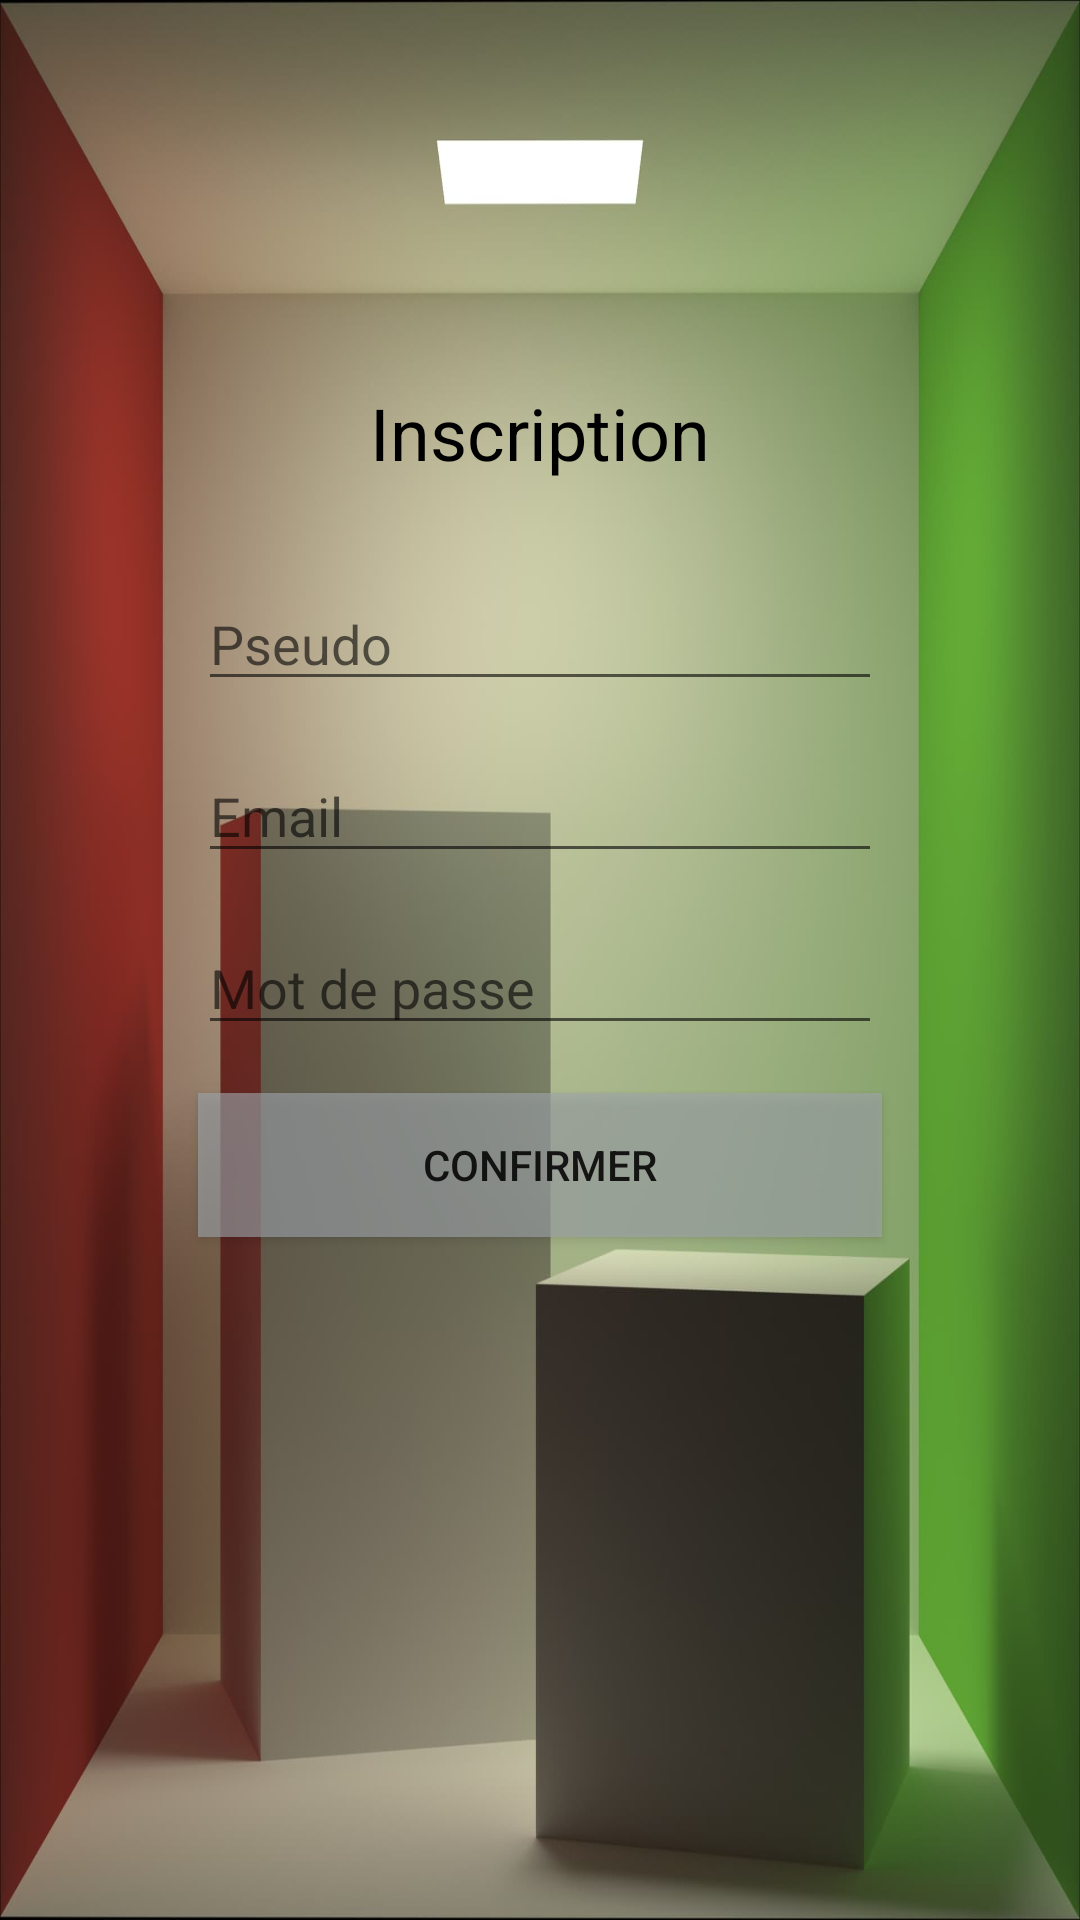

Here is an Android app screen rendered from its layout file. Give the layout XML and the strings, colors and styles it references.
<!-- AndroidManifest.xml: application theme Theme.HAI811I_Projet -->
<!-- res/layout/activity_register.xml -->
<?xml version="1.0" encoding="utf-8"?>
<androidx.constraintlayout.widget.ConstraintLayout xmlns:android="http://schemas.android.com/apk/res/android"
    xmlns:app="http://schemas.android.com/apk/res-auto"
    xmlns:tools="http://schemas.android.com/tools"
    android:background="@drawable/raytrace"
    tools:context=".RegisterActivity"
    android:layout_width="match_parent"
    android:layout_height="match_parent">


    
    <TextView
        android:id="@+id/textViewTitle"
        android:layout_width="wrap_content"
        android:layout_height="wrap_content"
        android:text="Inscription"
        android:textSize="24sp"
        android:textColor="@color/black"
        android:layout_marginTop="128dp"
        app:layout_constraintTop_toTopOf="parent"
        app:layout_constraintStart_toStartOf="parent"
        app:layout_constraintEnd_toEndOf="parent" />


    
    <EditText
        android:id="@+id/inputPseudo"
        android:layout_width="228dp"
        android:layout_height="wrap_content"
        android:ems="10"
        android:hint="Pseudo"
        android:inputType="text"
        android:layout_marginTop="32dp"
        app:layout_constraintStart_toStartOf="@id/textViewTitle"
        app:layout_constraintEnd_toEndOf="@id/textViewTitle"
        app:layout_constraintTop_toBottomOf="@id/textViewTitle" />


    
    <EditText
        android:id="@+id/inputEmail"
        android:layout_width="228dp"
        android:layout_height="wrap_content"
        android:ems="10"
        android:hint="Email"
        android:inputType="textEmailAddress"
        app:layout_constraintStart_toStartOf="@id/textViewTitle"
        app:layout_constraintEnd_toEndOf="@id/textViewTitle"
        app:layout_constraintTop_toBottomOf="@id/inputPseudo"
        android:layout_marginTop="16dp"/>

    
    <EditText
        android:id="@+id/inputPassword"
        android:layout_width="228dp"
        android:layout_height="wrap_content"
        android:ems="10"
        android:hint="Mot de passe"
        android:inputType="textPassword"
        app:layout_constraintStart_toStartOf="@id/textViewTitle"
        app:layout_constraintEnd_toEndOf="@id/textViewTitle"
        app:layout_constraintTop_toBottomOf="@id/inputEmail"
        android:layout_marginTop="16dp"/>

    
    <Button
        android:id="@+id/btnConfirmer"
        android:layout_width="228dp"
        android:layout_height="wrap_content"
        android:text="Confirmer"
        android:background="#9E9FA5AC"
        android:layout_marginTop="16dp"
        app:layout_constraintStart_toStartOf="@id/inputPassword"
        app:layout_constraintEnd_toEndOf="@id/inputPassword"
        app:layout_constraintTop_toBottomOf="@id/inputPassword" />


</androidx.constraintlayout.widget.ConstraintLayout>
<!-- resources referenced by this layout -->
<resources>
  <color name="black">#FF000000</color>
  <!-- drawable raytrace: jpeg bitmap (drawable, 62958 bytes) -->
  <style name="Theme.HAI811I_Projet" parent="Base.Theme.HAI811I_Projet" />
  <style name="Base.Theme.HAI811I_Projet" parent="Theme.Design.Light.NoActionBar">
          
          
      </style>
</resources>
